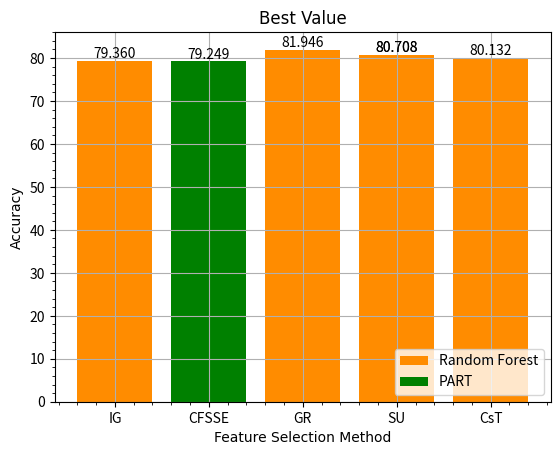

This chart was generated by the following Python code:
import pandas as pd
import matplotlib.pyplot as plt
x=['IG','CFSSE','GR','SU','CsT']
x_pos=[i for i,_ in enumerate(x)]
y=[79.36,79.249,81.946,80.708,80.132]
fig,ax=plt.subplots()

reacts1=ax.bar(x[0],y[0],color='darkorange',label='Random Forest')
rects2=ax.bar(x[1],y[1],color='g',label='PART')
rects3=ax.bar(x[2],y[2],color='darkorange')
rects4=ax.bar(x[3],y[3],color='darkorange')
rects5=ax.bar(x[4],y[4],color='darkorange')


csfont={'fontname':'Times New Roman'}
plt.xlabel("Feature Selection Method",**csfont)
plt.ylabel("Accuracy",**csfont)
plt.title('Best Value',**csfont)
plt.xticks(x_pos,x)
plt.minorticks_on()
plt.grid(True,which='major')
plt.grid(False,which='minor')


def autolabel(reacts):
    for rect in reacts:
        height=rect.get_height()
        ax.text(rect.get_x()+rect.get_width()/2.,1.0*height,
        '%.3f'%float(height),
        ha='center',va='bottom')

autolabel(reacts1)
autolabel(rects2)
autolabel(rects3)
autolabel(rects4)
autolabel(rects4)
autolabel(rects5)

plt.legend(loc='lower right')
plt.show()